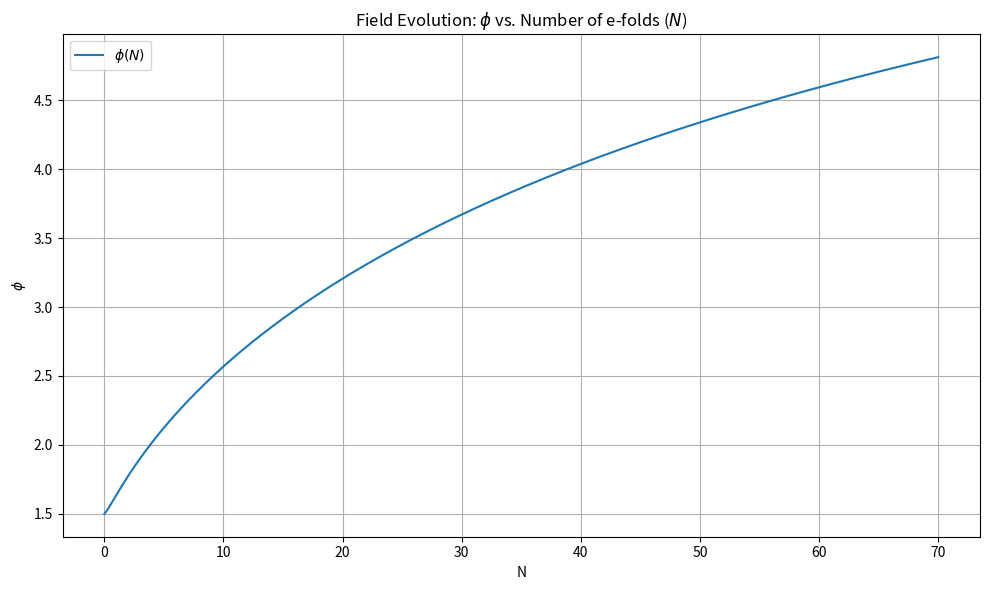

The matplotlib source for this figure:
"""
/**
 * @author Prabhoda CS
 * @email pcs52@cam.ac.uk
 * @create date 10-03-2025 18:12:54
 * @modify date 10-03-2025 18:12:54
 * @desc [description]
 */
"""

from scipy.optimize import fsolve
import numpy as np
import matplotlib.pyplot as plt
from sympy import *
from scipy.integrate import solve_ivp

# Parameters
Nend = 70         # End of efolds
m = 1             # mass of inflaton
M = 20            # Planck mass
Mp = sqrt(2)*M   # Actual Planck mass (lol)
phi0 = 3        # non-propagating field 
g = 20             # model parameter gamma
a = -50            # model parameter alpha
b = 1             # model parameter beta
D = np.sqrt(g**2 - 4*a*b)  
k = 1000             # model parameter k
sf = 1000000      # overall scale factor in potential
c = -2            # integration constant 

eh = 0.02 #initial slow roll parameter (1/2)*(dp/dN)**2

# Symbolic expressions for potential and derivatives
p_s = symbols('phi')
A = a*phi0**2 + g*phi0*p_s + b*p_s**2

K = - 36*(M*b)**2/A**2 + (k-6)*(phi0*M*D)**2/(2*A**2)
V = - (m*phi0)**2 * (p_s/A)**2 / 2

Kp = diff(K, p_s)
V_ = diff(V, p_s)
V__ = diff(V_,p_s)
lnV = ln(V)
dlnV = diff(lnV, p_s)
print("First derivative of log(V):", dlnV)

dK = lambdify(p_s, Kp, 'numpy')
dV = lambdify(p_s, V_, 'numpy')
ddV = lambdify(p_s, V__, 'numpy')

# Convert symbolic expressions to numerical functions
Ki = lambdify(p_s, K, 'numpy')
Vi = lambdify(p_s, V, 'numpy')
dlnV = lambdify(p_s, dlnV, 'numpy')  # derivative of log(V)


# Define the system of differential equations where N = #of efolds and V is the vector containing [phi, dphi]
def de(N, V):
    p, p_ = V
    lv = dlnV(p)
    Ka = Ki(p)
    Kd = dK(p)

    dp2_dN2 = 1/Ka * (-3 * Ka * p_ + 0.5*Ka**2/Mp**2 * p_**3 - 0.5 * Kd * p_**2 + (3*Mp**2 - Ka* 0.5 * p_**2) * lv)
    return [p_, dp2_dN2]


# Initial conditions
p0 = 1.5  # Initial field value
p_0 = 0.1  # Initial dphi/dN (velocity)


V0 = [p0, p_0]  # Initial conditions vector

# Solve the system using solve_ivp
Nr = np.linspace(0, Nend, 1000)  # Number of e-folds
sol = solve_ivp(de, (0, Nend), V0, t_eval=Nr, method='RK45', rtol=1e-6, atol=1e-8)

# Extract the solutions
ps = sol.y[0]  # φ(N)
ps_ = sol.y[1]  # dφ/dN


# Plot the field evolution φ(N)
plt.figure(figsize=(10, 6))
plt.plot(Nr, ps, label=r"$\phi(N)$")
#plt.plot(Nr, sr, 'o', label = "Slow roll conditions met")
plt.title("Field Evolution: $\phi$ vs. Number of e-folds ($N$)")
plt.xlabel("N")
plt.ylabel(r"$\phi$")
plt.legend()
plt.grid()
plt.tight_layout()
plt.savefig(r"C:\Users\Asus\Documents\Cambridge\Project\Inflation Project\Git Repo\Part-III-Inflation-Project\Python\Figures\New Field as a function of N")
plt.show()
